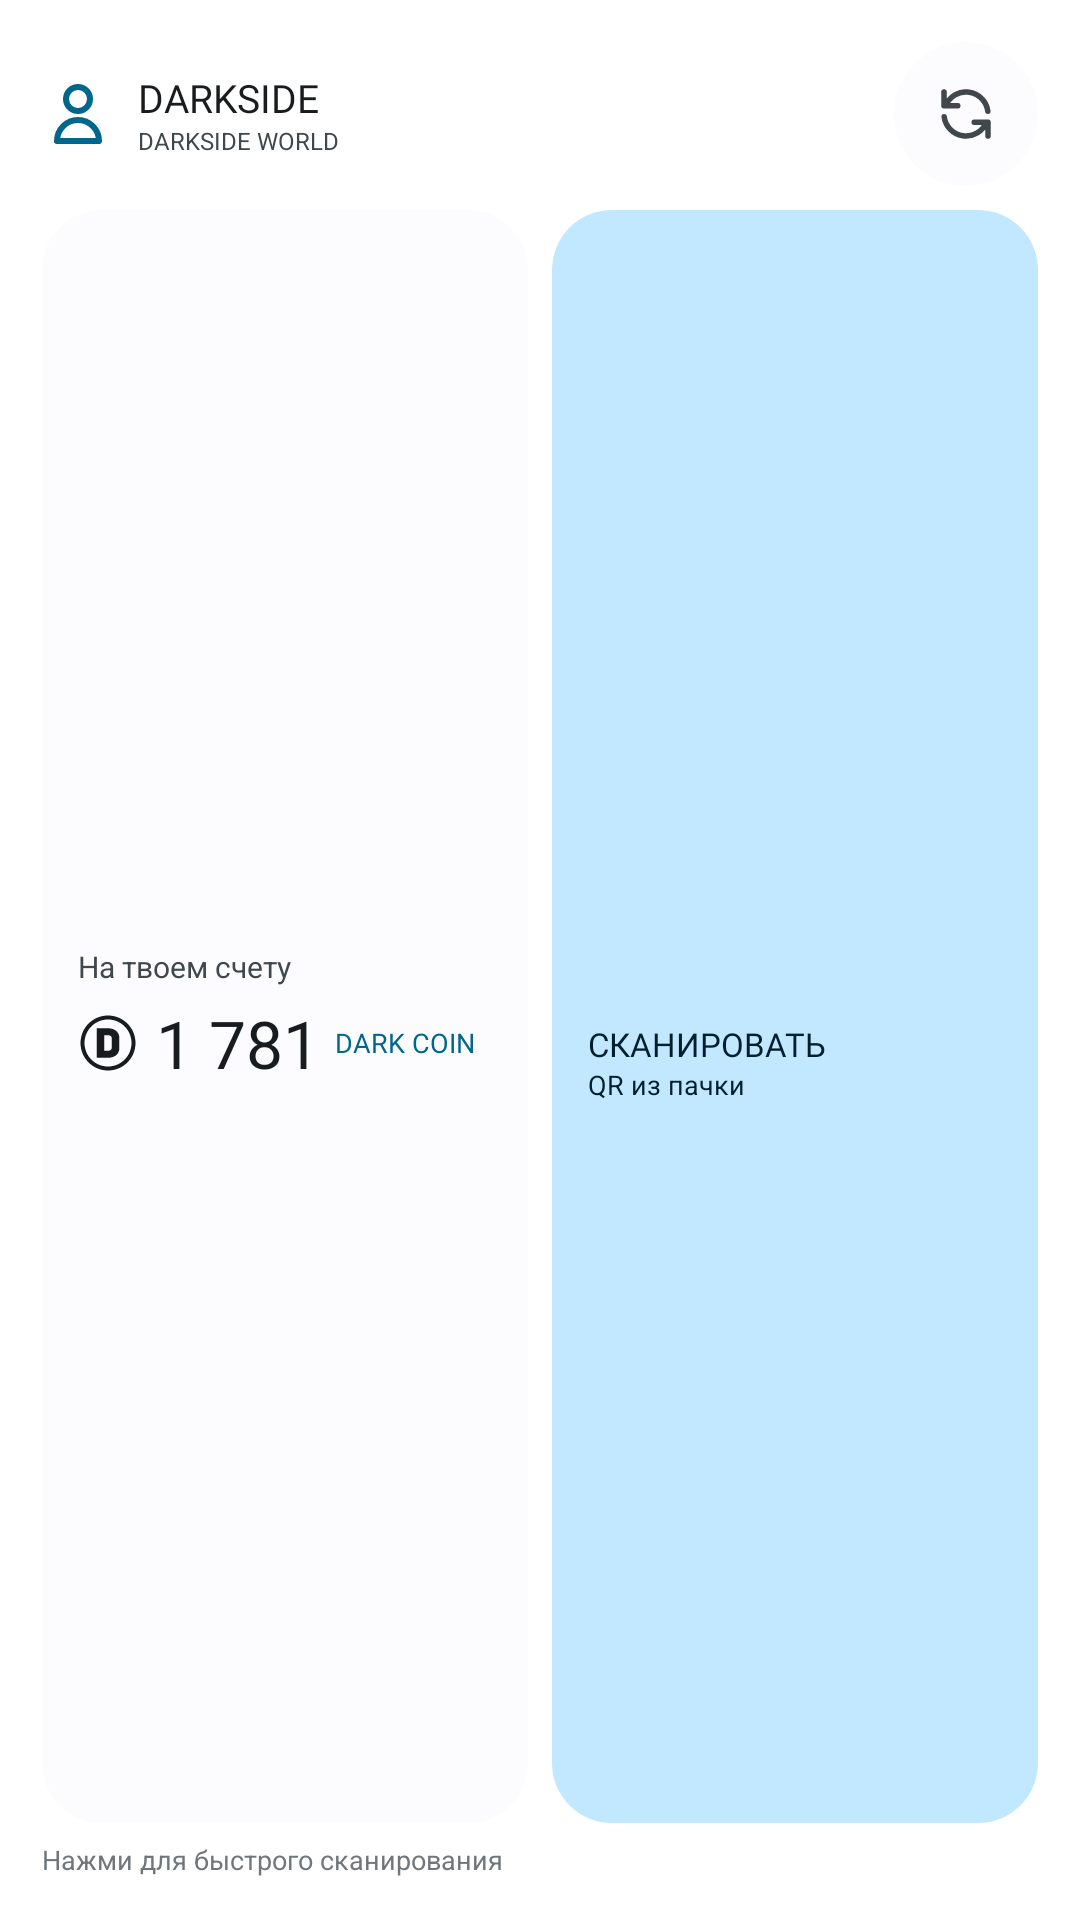

Here is an Android app screen rendered from its layout file. Give the layout XML and the strings, colors and styles it references.
<!-- AndroidManifest.xml: application theme Theme.DarkCoin -->
<!-- res/layout/widget_darkside_4x2.xml -->
<?xml version="1.0" encoding="utf-8"?>
<LinearLayout xmlns:android="http://schemas.android.com/apk/res/android"
    android:id="@+id/widget_root_4x2"
    android:layout_width="match_parent"
    android:layout_height="match_parent"
    android:background="@drawable/bg_widget_container"
    android:orientation="vertical"
    android:padding="14dp">

    
    <LinearLayout
        android:layout_width="match_parent"
        android:layout_height="wrap_content"
        android:gravity="center_vertical"
        android:orientation="horizontal">

        <ImageView
            android:layout_width="24dp"
            android:layout_height="24dp"
            android:src="@drawable/ic_user"
            android:contentDescription="@string/app_name" />

        <LinearLayout
            android:layout_width="0dp"
            android:layout_height="wrap_content"
            android:layout_marginStart="8dp"
            android:layout_weight="1"
            android:orientation="vertical">

            <TextView
                android:id="@+id/widget_user_name_4x2"
                android:layout_width="wrap_content"
                android:layout_height="wrap_content"
                android:ellipsize="end"
                android:fontFamily="@font/unisans_bold"
                android:singleLine="true"
                android:text="DARKSIDE"
                android:textColor="@color/widget_text_primary"
                android:textSize="13sp" />

            <TextView
                android:id="@+id/widget_club_label_4x2"
                android:layout_width="wrap_content"
                android:layout_height="wrap_content"
                android:singleLine="true"
                android:text="DARKSIDE WORLD"
                android:textColor="@color/widget_text_secondary"
                android:textSize="8sp"
                android:textAllCaps="true" />
        </LinearLayout>

        
        <FrameLayout
            android:layout_width="48dp"
            android:layout_height="48dp">

            <ImageView
                android:id="@+id/widget_btn_refresh_4x2"
                android:layout_width="48dp"
                android:layout_height="48dp"
                android:layout_gravity="center"
                android:background="@drawable/bg_pill_badge"
                android:contentDescription="@string/refresh_btn"
                android:padding="13dp"
                android:src="@drawable/ic_refresh" />

            <ProgressBar
                android:id="@+id/widget_progress_refresh_4x2"
                style="?android:attr/progressBarStyleSmall"
                android:layout_width="22dp"
                android:layout_height="22dp"
                android:layout_gravity="center"
                android:indeterminate="true"
                android:visibility="gone" />
        </FrameLayout>
    </LinearLayout>

    
    <LinearLayout
        android:layout_width="match_parent"
        android:layout_height="0dp"
        android:layout_marginTop="8dp"
        android:layout_marginBottom="6dp"
        android:layout_weight="1"
        android:orientation="horizontal">

        
        <LinearLayout
            android:layout_width="0dp"
            android:layout_height="match_parent"
            android:layout_marginEnd="4dp"
            android:layout_weight="1"
            android:background="@drawable/bg_widget_inner_card"
            android:gravity="center_vertical"
            android:orientation="vertical"
            android:padding="12dp">

            <TextView
                android:layout_width="wrap_content"
                android:layout_height="wrap_content"
                android:singleLine="true"
                android:text="@string/balance_label"
                android:textColor="@color/widget_text_secondary"
                android:textSize="10sp" />

            <LinearLayout
                android:layout_width="wrap_content"
                android:layout_height="wrap_content"
                android:layout_marginTop="4dp"
                android:gravity="center_vertical"
                android:orientation="horizontal">

                <ImageView
                    android:layout_width="20dp"
                    android:layout_height="20dp"
                    android:layout_marginEnd="6dp"
                    android:src="@drawable/ic_coin"
                    android:contentDescription="@string/app_name" />

                <TextView
                    android:id="@+id/widget_balance_4x2"
                    android:layout_width="wrap_content"
                    android:layout_height="wrap_content"
                    android:fontFamily="@font/unisans_heavy"
                    android:singleLine="true"
                    android:text="1 781"
                    android:textColor="@color/widget_text_primary"
                    android:textSize="22sp" />

                <TextView
                    android:id="@+id/widget_coins_label_4x2"
                    android:layout_width="wrap_content"
                    android:layout_height="wrap_content"
                    android:layout_marginStart="5dp"
                    android:fontFamily="@font/unisans_bold"
                    android:singleLine="true"
                    android:text="@string/coins_unit"
                    android:textColor="@color/widget_accent"
                    android:textSize="9sp" />
            </LinearLayout>
        </LinearLayout>

        
        <LinearLayout
            android:id="@+id/widget_btn_scan_4x2"
            android:layout_width="0dp"
            android:layout_height="match_parent"
            android:layout_marginStart="4dp"
            android:layout_weight="1"
            android:background="@drawable/bg_widget_action_card"
            android:clickable="true"
            android:focusable="true"
            android:gravity="center_vertical"
            android:orientation="vertical"
            android:padding="12dp">

            <ImageView
                android:layout_width="26dp"
                android:layout_height="26dp"
                android:contentDescription="@string/scan_qr"
                android:src="@drawable/ic_scan_qr" />

            <TextView
                android:layout_width="wrap_content"
                android:layout_height="wrap_content"
                android:layout_marginTop="5dp"
                android:ellipsize="none"
                android:fontFamily="@font/unisans_bold"
                android:singleLine="true"
                android:text="@string/scan_qr"
                android:textColor="@color/widget_action_card_text"
                android:textSize="11sp" />

            <TextView
                android:layout_width="wrap_content"
                android:layout_height="wrap_content"
                android:ellipsize="none"
                android:singleLine="true"
                android:text="@string/scan_qr_subtitle"
                android:textColor="@color/widget_action_card_text"
                android:textSize="9sp" />
        </LinearLayout>
    </LinearLayout>

    
    <TextView
        android:id="@+id/widget_last_sync_4x2"
        android:layout_width="match_parent"
        android:layout_height="wrap_content"
        android:ellipsize="end"
        android:singleLine="true"
        android:text="Нажми для быстрого сканирования"
        android:textColor="@color/widget_text_tertiary"
        android:textSize="9sp" />

</LinearLayout>
<!-- resources referenced by this layout -->
<resources>
  <color name="widget_accent">@color/md_theme_primary</color>
  <color name="widget_action_card_text">@color/md_theme_onPrimaryContainer</color>
  <color name="widget_text_primary">@color/md_theme_onSurface</color>
  <color name="widget_text_secondary">@color/md_theme_onSurfaceVariant</color>
  <color name="widget_text_tertiary">@color/md_theme_outline</color>
  <!-- drawable bg_pill_badge (drawable) -->
  <?xml version="1.0" encoding="utf-8"?>
  <shape xmlns:android="http://schemas.android.com/apk/res/android"
      android:shape="rectangle">
      <corners android:radius="100dp" />
      <solid android:color="@color/widget_inner_surface" />
  </shape>
  <!-- drawable bg_widget_action_card (drawable) -->
  <?xml version="1.0" encoding="utf-8"?>
  <ripple xmlns:android="http://schemas.android.com/apk/res/android"
      android:color="@color/widget_accent">
      <item>
          <shape android:shape="rectangle">
              <corners android:radius="@dimen/widget_inner_radius" />
              <solid android:color="@color/widget_action_card_bg" />
          </shape>
      </item>
  </ripple>
  <!-- drawable bg_widget_inner_card (drawable) -->
  <?xml version="1.0" encoding="utf-8"?>
  <shape xmlns:android="http://schemas.android.com/apk/res/android"
      android:shape="rectangle">
      <corners android:radius="@dimen/widget_inner_radius" />
      <solid android:color="@color/widget_inner_surface" />
  </shape>
  <!-- drawable ic_user (drawable) -->
  <vector xmlns:android="http://schemas.android.com/apk/res/android"
      android:width="24dp"
      android:height="24dp"
      android:viewportWidth="24"
      android:viewportHeight="24">
      <path
          android:strokeColor="@color/widget_accent"
          android:strokeWidth="2"
          android:strokeLineCap="round"
          android:strokeLineJoin="round"
          android:pathData="M16,7a4,4 0 1,1 -8,0 4,4 0 0,1 8,0zM12,14a7,7 0 0,0 -7,7h14a7,7 0 0,0 -7,-7z" />
  </vector>
  <string name="app_name">Dark Coin</string>
  <string name="balance_label">На твоем счету</string>
  <string name="coins_unit">DARK COIN</string>
  <string name="refresh_btn">Обновить баланс</string>
  <string name="scan_qr">СКАНИРОВАТЬ</string>
  <string name="scan_qr_subtitle">QR из пачки</string>
  <color name="md_theme_primary">#6750A4</color>
  <color name="md_theme_onPrimaryContainer">#21005D</color>
  <color name="md_theme_onSurface">#1D1B20</color>
  <color name="md_theme_onSurfaceVariant">#49454F</color>
  <color name="md_theme_outline">#79747E</color>
  <color name="widget_inner_surface">@color/md_theme_surface</color>
  <dimen name="widget_inner_radius">20dp</dimen>
  <color name="widget_action_card_bg">@color/md_theme_primaryContainer</color>
  <color name="widget_coin_tint">@color/md_theme_onSurface</color>
  <color name="widget_icon_tint">@color/md_theme_onSurfaceVariant</color>
  <color name="md_theme_onPrimary">#FFFFFF</color>
  <color name="md_theme_primaryContainer">#EADDFF</color>
  <color name="md_theme_secondary">#625B71</color>
  <color name="md_theme_onSecondary">#FFFFFF</color>
  <color name="md_theme_secondaryContainer">#E8DEF8</color>
  <color name="md_theme_onSecondaryContainer">#1D192B</color>
  <color name="md_theme_surface">#FEF7FF</color>
  <color name="md_theme_surfaceVariant">#E7E0EC</color>
  <color name="md_theme_surfaceContainer">#F3EDF7</color>
  <color name="md_theme_surfaceContainerHigh">#ECE6F0</color>
  <color name="md_theme_surfaceContainerLow">#F7F2FA</color>
  <color name="md_theme_outlineVariant">#CAC4D0</color>
  <color name="md_theme_background">#FEF7FF</color>
  <color name="md_theme_onBackground">#1D1B20</color>
</resources>
